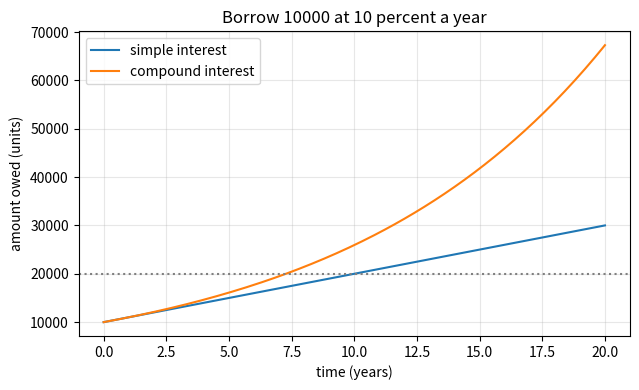
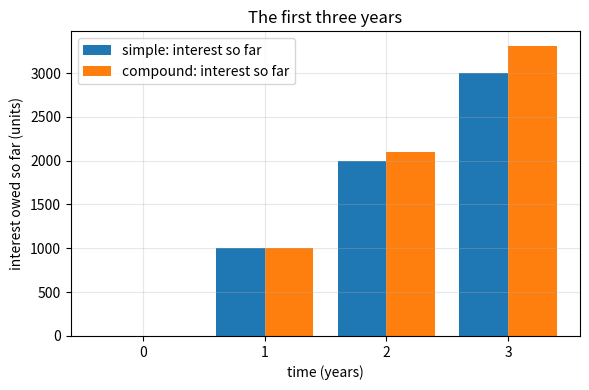

Python code for these plots, in order:
"""Session 1 (Level 1): why you pay back more than you borrowed.

Run:  python start.py 1
General education only, not financial advice. All lenders and rates are made up.
"""
# %% [markdown]
# # Session 1: why you pay back more than you borrowed
# **A. Real-world problem.** A friend lends you 10000 units today. A bank does the same, but
# it charges *interest*: a price for using its money. How much do you owe after 3 years, and
# why does "interest on interest" make the amount grow faster and faster?
#
# **Plan.** (1) simple interest, (2) compound interest, (3) compare them over time,
# (4) ask how long it takes for a debt to double.

# %%
import pathlib

import numpy as np

OUT = (pathlib.Path(__file__).resolve().parent if "__file__" in globals() else pathlib.Path(".")) / "out"


# %% [markdown]
# ## Step 1: simple interest
# Interest is charged only on the original amount `P` (the principal), at a yearly rate `r`
# (0.10 means 10 percent a year). After `t` years you owe  A = P (1 + r t).
# Example: P = 10000, r = 0.10, t = 3  ->  interest 3000, amount 13000.

# %%
def simple_amount(P, r, t):
    """Amount owed after t years with simple interest."""
    return P * (1 + r * t)


# %% [markdown]
# ## Step 2: compound interest
# Now each year's interest is added to the debt, so next year you pay interest on it too:
#     after 1 year: P (1 + r),  after 2 years: P (1 + r)^2,  after t years: P (1 + r)^t.
# Same example: 10000 * 1.1 * 1.1 * 1.1 = 13310. That is 310 more than simple interest.

# %%
def compound_amount(P, r, t):
    """Amount owed after t whole years with interest added once a year."""
    return P * (1 + r) ** t


# %% [markdown]
# ## Step 3: how long until the debt doubles?
# Simple interest adds the same slice every year, so doubling takes 1 / r years.
# Compound interest grows by a *factor*, so we need (1 + r)^t = 2, i.e. t = ln 2 / ln(1 + r).

# %%
def doubling_time_simple(r):
    return 1.0 / r


def doubling_time_compound(r):
    return float(np.log(2.0) / np.log(1.0 + r))


# %%
if __name__ == "__main__":
    import matplotlib.pyplot as plt

    OUT.mkdir(exist_ok=True)
    P, r = 10000.0, 0.10
    for t in (1, 2, 3):
        print(f"year {t}: simple {simple_amount(P, r, t):.0f}, compound {compound_amount(P, r, t):.0f}")
    print(f"doubling time at 10 percent: simple {doubling_time_simple(r):.2f} y, compound {doubling_time_compound(r):.2f} y")
    t = np.linspace(0, 20, 201)
    fig, ax = plt.subplots(figsize=(6.5, 4))
    ax.plot(t, simple_amount(P, r, t), label="simple interest")
    ax.plot(t, compound_amount(P, r, t), label="compound interest")
    ax.axhline(2 * P, color="gray", ls=":")
    ax.set_xlabel("time (years)")
    ax.set_ylabel("amount owed (units)")
    ax.set_title("Borrow 10000 at 10 percent a year")
    ax.grid(alpha=0.3)
    ax.legend()
    fig.tight_layout()
    fig.savefig(OUT / "simple_vs_compound.png", dpi=120)
    yrs = np.arange(0, 4)
    fig2, ax2 = plt.subplots(figsize=(6, 4))
    ax2.bar(yrs - 0.2, simple_amount(P, r, yrs) - P, 0.4, label="simple: interest so far")
    ax2.bar(yrs + 0.2, compound_amount(P, r, yrs) - P, 0.4, label="compound: interest so far")
    ax2.set_xlabel("time (years)")
    ax2.set_ylabel("interest owed so far (units)")
    ax2.set_title("The first three years")
    ax2.set_xticks(yrs)
    ax2.legend()
    ax2.grid(alpha=0.3)
    fig2.tight_layout()
    fig2.savefig(OUT / "first_three_years.png", dpi=120)

# %% [markdown]
# ## Try it
# Do the coding tasks, the README questions (F), then the checkpoint.
